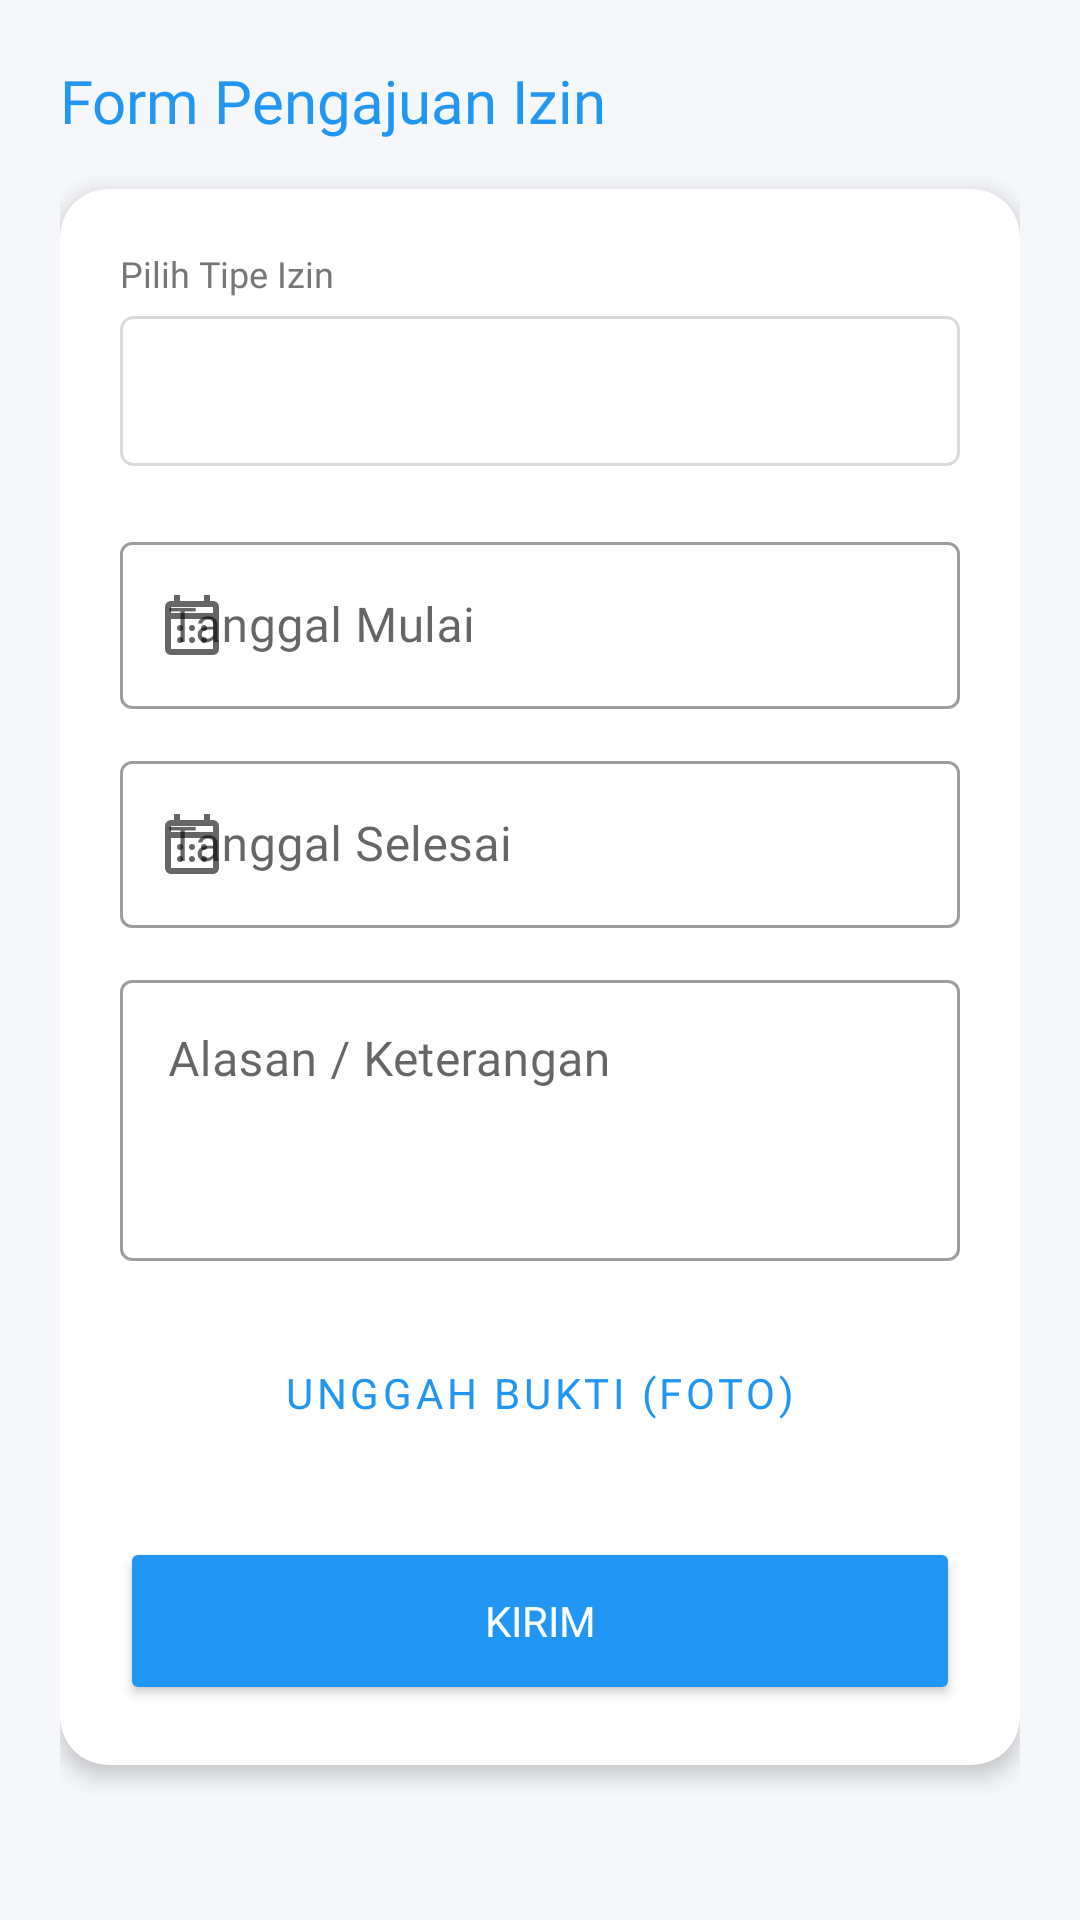

Write the Android layout XML for this screen, with the resource values it uses.
<!-- AndroidManifest.xml: application theme Theme.Eduface -->
<!-- res/layout/fragment_add_permission.xml -->
<?xml version="1.0" encoding="utf-8"?>
<androidx.core.widget.NestedScrollView xmlns:android="http://schemas.android.com/apk/res/android"
    xmlns:app="http://schemas.android.com/apk/res-auto"
    xmlns:tools="http://schemas.android.com/tools"
    android:layout_width="match_parent"
    android:layout_height="match_parent"
    android:background="#F5F7FA"
    android:fillViewport="true">

    <androidx.constraintlayout.widget.ConstraintLayout
        android:layout_width="match_parent"
        android:layout_height="wrap_content"
        android:padding="20dp">

        <TextView
            android:id="@+id/tv_header"
            android:layout_width="wrap_content"
            android:layout_height="wrap_content"
            android:fontFamily="@font/poppins_bold"
            android:text="Form Pengajuan Izin"
            android:textColor="@color/edu_blue_primary"
            android:textSize="20sp"
            app:layout_constraintStart_toStartOf="parent"
            app:layout_constraintTop_toTopOf="parent" />

        <com.google.android.material.card.MaterialCardView
            android:layout_width="match_parent"
            android:layout_height="wrap_content"
            android:layout_marginTop="16dp"
            app:cardCornerRadius="16dp"
            app:cardElevation="4dp"
            app:layout_constraintTop_toBottomOf="@id/tv_header">

            <LinearLayout
                android:layout_width="match_parent"
                android:layout_height="wrap_content"
                android:orientation="vertical"
                android:padding="20dp">

                <TextView
                    android:layout_width="wrap_content"
                    android:layout_height="wrap_content"
                    android:fontFamily="@font/poppins_medium"
                    android:text="Pilih Tipe Izin"
                    android:textColor="#777777"
                    android:textSize="12sp" />

                <Spinner
                    android:id="@+id/spinnerType"
                    android:layout_width="match_parent"
                    android:layout_height="50dp"
                    android:layout_marginTop="6dp"
                    android:background="@drawable/bg_spinner_border" />

                <com.google.android.material.textfield.TextInputLayout
                    style="@style/Widget.MaterialComponents.TextInputLayout.OutlinedBox"
                    android:layout_width="match_parent"
                    android:layout_height="wrap_content"
                    android:layout_marginTop="20dp"
                    android:hint="Tanggal Mulai"
                    app:startIconDrawable="@drawable/ic_schedule">

                    <com.google.android.material.textfield.TextInputEditText
                        android:id="@+id/etStartDate"
                        android:layout_width="match_parent"
                        android:layout_height="wrap_content"
                        android:focusable="false"
                        android:fontFamily="@font/poppins_regular" />
                </com.google.android.material.textfield.TextInputLayout>

                <com.google.android.material.textfield.TextInputLayout
                    style="@style/Widget.MaterialComponents.TextInputLayout.OutlinedBox"
                    android:layout_width="match_parent"
                    android:layout_height="wrap_content"
                    android:layout_marginTop="12dp"
                    android:hint="Tanggal Selesai"
                    app:startIconDrawable="@drawable/ic_schedule">

                    <com.google.android.material.textfield.TextInputEditText
                        android:id="@+id/etEndDate"
                        android:layout_width="match_parent"
                        android:layout_height="wrap_content"
                        android:focusable="false"
                        android:fontFamily="@font/poppins_regular" />
                </com.google.android.material.textfield.TextInputLayout>

                <com.google.android.material.textfield.TextInputLayout
                    style="@style/Widget.MaterialComponents.TextInputLayout.OutlinedBox"
                    android:layout_width="match_parent"
                    android:layout_height="wrap_content"
                    android:layout_marginTop="12dp"
                    android:hint="Alasan / Keterangan">

                    <com.google.android.material.textfield.TextInputEditText
                        android:id="@+id/etDescription"
                        android:layout_width="match_parent"
                        android:layout_height="wrap_content"
                        android:fontFamily="@font/poppins_regular"
                        android:gravity="top"
                        android:inputType="textMultiLine"
                        android:lines="3" />
                </com.google.android.material.textfield.TextInputLayout>

                <Button
                    android:id="@+id/btnSelectImage"
                    style="@style/Widget.MaterialComponents.Button.OutlinedButton"
                    android:layout_width="match_parent"
                    android:layout_height="wrap_content"
                    android:layout_marginTop="20dp"
                    android:fontFamily="@font/poppins_medium"
                    android:text="Unggah Bukti (Foto)"
                    app:icon="@drawable/ic_camera" />

                <ImageView
                    android:id="@+id/ivPreview"
                    android:layout_width="match_parent"
                    android:layout_height="180dp"
                    android:layout_marginTop="12dp"
                    android:scaleType="centerCrop"
                    android:visibility="gone" />

                <Button
                    android:id="@+id/btnSubmit"
                    android:layout_width="match_parent"
                    android:layout_height="56dp"
                    android:layout_marginTop="24dp"
                    android:backgroundTint="@color/edu_blue_primary"
                    android:fontFamily="@font/poppins_bold"
                    android:text="KIRIM"
                    android:textColor="@android:color/white"
                    app:cornerRadius="12dp" />

                <ProgressBar
                    android:id="@+id/progressBar"
                    android:layout_width="30dp"
                    android:layout_height="30dp"
                    android:layout_gravity="center"
                    android:layout_marginTop="12dp"
                    android:visibility="gone" />

            </LinearLayout>
        </com.google.android.material.card.MaterialCardView>
    </androidx.constraintlayout.widget.ConstraintLayout>
</androidx.core.widget.NestedScrollView>
<!-- resources referenced by this layout -->
<resources>
  <color name="edu_blue_primary">#2196F3</color>
  <!-- drawable bg_spinner_border (drawable) -->
  <shape xmlns:android="http://schemas.android.com/apk/res/android">
      <stroke android:width="1dp" android:color="#DADADA" />
      <corners android:radius="4dp" />
      <padding android:left="8dp" android:right="8dp" />
  </shape>
  <!-- drawable ic_schedule (drawable) -->
  <vector xmlns:android="http://schemas.android.com/apk/res/android" android:height="24dp" android:tint="#000000" android:viewportHeight="960" android:viewportWidth="960" android:width="24dp">
  
      <path android:fillColor="@android:color/white" android:pathData="M200,880Q167,880 143.5,856.5Q120,833 120,800L120,240Q120,207 143.5,183.5Q167,160 200,160L240,160L240,80L320,80L320,160L640,160L640,80L720,80L720,160L760,160Q793,160 816.5,183.5Q840,207 840,240L840,800Q840,833 816.5,856.5Q793,880 760,880L200,880ZM200,800L760,800Q760,800 760,800Q760,800 760,800L760,400L200,400L200,800Q200,800 200,800Q200,800 200,800ZM200,320L760,320L760,240Q760,240 760,240Q760,240 760,240L200,240Q200,240 200,240Q200,240 200,240L200,320ZM200,320L200,240Q200,240 200,240Q200,240 200,240L200,240Q200,240 200,240Q200,240 200,240L200,320ZM480,560Q463,560 451.5,548.5Q440,537 440,520Q440,503 451.5,491.5Q463,480 480,480Q497,480 508.5,491.5Q520,503 520,520Q520,537 508.5,548.5Q497,560 480,560ZM320,560Q303,560 291.5,548.5Q280,537 280,520Q280,503 291.5,491.5Q303,480 320,480Q337,480 348.5,491.5Q360,503 360,520Q360,537 348.5,548.5Q337,560 320,560ZM640,560Q623,560 611.5,548.5Q600,537 600,520Q600,503 611.5,491.5Q623,480 640,480Q657,480 668.5,491.5Q680,503 680,520Q680,537 668.5,548.5Q657,560 640,560ZM480,720Q463,720 451.5,708.5Q440,697 440,680Q440,663 451.5,651.5Q463,640 480,640Q497,640 508.5,651.5Q520,663 520,680Q520,697 508.5,708.5Q497,720 480,720ZM320,720Q303,720 291.5,708.5Q280,697 280,680Q280,663 291.5,651.5Q303,640 320,640Q337,640 348.5,651.5Q360,663 360,680Q360,697 348.5,708.5Q337,720 320,720ZM640,720Q623,720 611.5,708.5Q600,697 600,680Q600,663 611.5,651.5Q623,640 640,640Q657,640 668.5,651.5Q680,663 680,680Q680,697 668.5,708.5Q657,720 640,720Z"/>
  
  </vector>
  <style name="Theme.Eduface" parent="Theme.MaterialComponents.Light.NoActionBar">
          <item name="colorPrimary">@color/edu_blue_primary</item>
          <item name="colorPrimaryVariant">@color/edu_blue_primary</item>
          <item name="colorOnPrimary">@color/white</item>
          <item name="android:statusBarColor">@color/edu_blue_primary</item>
          <item name="android:forceDarkAllowed" tools:targetApi="q">false</item>
      </style>
  <color name="white">#FFFFFF</color>
</resources>
